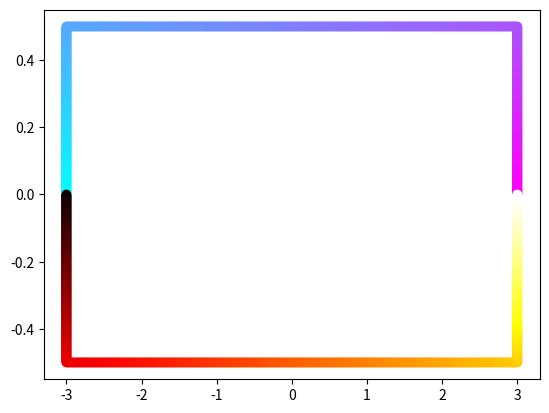

Recreate this plot in Python.
import numpy as np
import scipy as sc

def almost_equal(a, b, error_percent):
    return abs(a - b) <= abs(a*error_percent)

# I feel like this is needed but don't know what to do with it
class Geometry():
    pass
    # this may be useful in the distant future to make this a generic
    # 3d object
    # Without fully understanding how classes work I don't want to 
    # add it in.
    # def __init__(self, volume, cov, second_moment) -> None:
    #     self.volume = volume
    #     self.cov = cov
    #     self.second_moment = second_moment

class Curve(Geometry):
    '''
    object containing a parametric function of t in the yz plane
    for the curve, t should be between 0 and 1
    y: y coordiante as a function of t
    z: z coordinate as a function of t
    dy: derivative of y with respect to t
    dz: derivative of z with respect to t
    
    all functions should be of the form func(t) and return a float
    z must be unique for any given value of y
    '''
    def __init__(self, y: callable, dy: callable, z: callable, dz: callable):
        self.y = y
        self.dy = dy
        self.z = z
        self.dz = dz
        
        self.length = sc.integrate.quad(self.dL, 0, 1)[0]
        
        #coa = center of area
        self.coa = np.zeros(2)
        self.coa[0] = sc.integrate.quad(lambda t: self.y(t) * self.dL(t), 0, 1)[0]
        self.coa[1] = sc.integrate.quad(lambda t: self.z(t) * self.dL(t), 0, 1)[0]
        self.coa /= self.length
        
        y_sqr_int = sc.integrate.quad(lambda t: (self.y(t) - self.coa[0])**2 * self.dL(t), 0, 1)[0]
        z_sqr_int = sc.integrate.quad(lambda t: (self.z(t) - self.coa[1])**2 * self.dL(t), 0, 1)[0]
        yz_prod = -sc.integrate.quad(lambda t: (self.y(t) - self.coa[0]) * (self.z(t) - self.coa[1]) * self.dL(t), 0, 1)[0]
        self.second_moment = np.array([y_sqr_int + z_sqr_int, z_sqr_int, y_sqr_int, 0, 0, yz_prod])
        

    #derivative of z wrt y at a point along the curve
    def dz_dy(self, t: float):
        return self.dz(t) / self.dy(t)
    
    #change in line length as t vaies
    def dL(self, t:float) -> float:
        return np.sqrt(self.dy(t)**2 + self.dz(t)**2)

# special curve case for a straight line
class Line(Curve):
    '''
    definition of a line in the yz plane
    (y0, z0) defines the first point
    (y1, z1) defines the second point
    '''
    def __init__(self, y0: float, z0: float, y1: float, z1: float):
        self.p0 = np.array([y0, z0])
        self.p1 = np.array([y1, z1])
        
        del_y = y1 - y0
        del_z = z1 - z0
        y = lambda t: del_y * t + y0
        dy = lambda t: del_y
        z = lambda t: del_z * t + z0
        dz = lambda t: del_z
        super().__init__(y, dy, z, dz)

class Cubic_Bezier(Curve):
    def __init__(self, p0: np.array, p1: np.array, p2: np.array, p3: np.array):
        self.p0 = p0
        self.p1 = p1
        self.p2 = p2
        self.p3 = p3
        def y(t):
            return (1 - t)**3 * p0[0] + 3*(1 - t)**2 * t * p1[0] + 3*(1 - t) * t**2 * p2[0] + t**3  * p3[0]
        
        def dy(t):
            return 3 * (1 - t)**2 * (p1[0] - p0[0]) + 6 * (1 - t) * t * (p2[0] - p1[0]) + 3 * t**2 * (p3[0] - p2[0])
        
        def z(t):
            return (1 - t)**3 * p0[1] + 3*(1 - t)**2 * t * p1[1] + 3*(1 - t) * t**2 * p2[1] + t**3  * p3[1]
        
        def dz(t):
            return 3 * (1 - t)**2 * (p1[1] - p0[1]) + 6 * (1 - t) * t * (p2[1] - p1[1]) + 3 * t**2 * (p3[1] - p2[1])
        
        super().__init__(y, dy, z, dz)
        
class Line_Segments(Curve):
    def __init__(self, y_points: np.array, z_points: np.array) -> None:
        self.y_points = y_points
        self.z_points = z_points
        num_segments = len(y_points) - 1
        if num_segments < 2:
            raise Exception("Line_Segments instances has less than 2 segments. Please use Line instead")
        if num_segments + 1 != len(z_points):
            raise ValueError("Number of y coordinates does not match the number of z coordinates")
        for i in range(num_segments - 1):
            if y_points[i] > y_points[i + 1]:
                raise ValueError("y coordinates may not decrease")
            
        def y(t: float):
            index = (np.floor(t * num_segments) - np.floor(t)).astype(int)
            del_y = y_points[index + 1] - y_points[index]
            return del_y * (num_segments * t - index) + y_points[index]
        def dy(t: float):
            index = (np.floor(t * num_segments) - np.floor(t)).astype(int)
            del_y = y_points[index + 1] - y_points[index]
            return num_segments * del_y
        def z(t: float):
            index = (np.floor(t * num_segments) - np.floor(t)).astype(int)
            del_z = z_points[index + 1] - z_points[index]
            return del_z * (num_segments * t - index) + z_points[index]
        def dz(t: float):
            index = (np.floor(t * num_segments) - np.floor(t)).astype(int)
            del_z = z_points[index + 1] - z_points[index]
            return num_segments * del_z
            
        super().__init__(y, dy, z, dz)

class Bounded_Region(Geometry):
    '''
    A region bounded by two curves in the yz plane
    The y values of the curve must be equal at t = 0 and t = 1
    '''
    def __init__(self, upper_boundary: Curve, lower_boundary: Curve):
        if almost_equal(upper_boundary.y(0), lower_boundary.y(0), 1e-12) and almost_equal(upper_boundary.y(1), lower_boundary.y(1), 1e-12):
            self.upper = upper_boundary
            self.lower = lower_boundary
        else:
            raise ValueError(f"Curves must have the same start and ending y values. Start ys: {upper_boundary.y(0)}, {lower_boundary.y(0)}. End ys: {upper_boundary.y(1)}, {lower_boundary.y(1)}")
        
        #area
        self.area = sc.integrate.quad(lambda t: (self.upper.z(t) - self.dividing_line(t)) * self.upper.dy(t), 0, 1)[0]
        self.area += sc.integrate.quad(lambda t: (self.dividing_line(t, upper=False) - self.lower.z(t)) * self.lower.dy(t), 0, 1)[0]
        
        # center of area 
        coa_y_upper = sc.integrate.quad(lambda t: self.upper.y(t) * (self.upper.z(t) - self.dividing_line(t)) * self.upper.dy(t), 0, 1)[0]
        coa_y_lower = sc.integrate.quad(lambda t: self.lower.y(t) * (self.dividing_line(t, upper=False) - self.lower.z(t)) * self.lower.dy(t), 0, 1)[0]
        
        coa_z_upper = 0.5 * sc.integrate.quad(lambda t: (self.upper.z(t) - self.dividing_line(t))**2 * self.upper.dy(t), 0, 1)[0]
        coa_z_lower = 0.5 * sc.integrate.quad(lambda t: (self.dividing_line(t, upper=False) - self.lower.z(t))**2 * self.lower.dy(t), 0, 1)[0]
        
        self.coa = np.array([coa_y_lower + coa_y_upper, coa_z_lower + coa_z_upper]) / self.area
        
        #second area moment
        y_sqr_int_upper = sc.integrate.quad(lambda t: (self.upper.y(t) - self.coa[0])**2 * (self.upper.z(t) - self.dividing_line(t)) * self.upper.dy(t), 0, 1)[0]
        y_sqr_int_lower = sc.integrate.quad(lambda t: (self.lower.y(t) - self.coa[0])**2 * (self.dividing_line(t, upper=False) - self.lower.z(t)) * self.lower.dy(t), 0, 1)[0]
        y_sqr_int = y_sqr_int_lower + y_sqr_int_upper
        
        z_sqr_int_upper = 1/3 * sc.integrate.quad(lambda t: ((self.upper.z(t) - self.coa[1])**3 - (self.dividing_line(t) - self.coa[1])**3) * self.upper.dy(t), 0, 1)[0]
        z_sqr_int_lower = 1/3 * sc.integrate.quad(lambda t: ((self.dividing_line(t, upper=False) - self.coa[1])**3 - (self.lower.z(t) - self.coa[1])**3) * self.lower.dy(t), 0, 1)[0]
        z_sqr_int = z_sqr_int_lower + z_sqr_int_upper
        
        yz_prod_upper = -0.5 * sc.integrate.quad(lambda t: ((self.upper.z(t) - self.coa[1])**2 - (self.dividing_line(t) - self.coa[1])**2) * self.upper.y(t) * self.upper.dy(t), 0, 1)[0]
        yz_prod_lower = -0.5 * sc.integrate.quad(lambda t: ((self.dividing_line(t, upper=False) - self.coa[1])**2 - (self.lower.z(t) - self.coa[1])**2) * self.lower.y(t) * self.lower.dy(t), 0, 1)[0]
        yz_prod = yz_prod_upper + yz_prod_lower
        
        self.second_moment = np.array([y_sqr_int + z_sqr_int, z_sqr_int, y_sqr_int, 0, 0, yz_prod])
        
    def dividing_line(self, t: float, upper = True) -> float:
        '''
        function that returns the z coordinate of a line that splits the 
        region into upper and lower sections for a given t. The necessary
        z coordinate changes depending on if the dividing line is being investigated
        relative to the upper boundary or lower boundary as t does not have to map
        to the same y value for both boundaries. 
        
        upper = True means the reference is the upper curve. Otherwise it is the lower curve.
        '''
        relative_curve = self.lower
        if upper:
            relative_curve = self.upper
        
        del_y = self.upper.y(1) - self.upper.y(0)
        del_z = self.upper.z(1) - self.lower.z(0)
        
        return del_z / del_y * relative_curve.y(t) - self.lower.z(0)

class Polygon(Bounded_Region):
    def __init__(self, n: int, diameter: float):
        if n < 3:
            raise ValueError("Polygon must have at least three sides")
        ys = np.zeros(int(np.ceil(n / 2) + 1))
        top_zs = np.zeros_like(ys)
        angle = 2 * np.pi / n
        point_radius = diameter / np.cos(angle / 2) / 2
        for i in range(int(n / 2) + 1):
            ys[i] = point_radius * np.cos(np.pi - i * angle)
            top_zs[i] = point_radius * np.sin(np.pi - i * angle)
        if n % 2 == 1:
            ys[-1] = diameter / 2
            top_zs[-1] = 0

        super().__init__(Line_Segments(ys, top_zs), Line_Segments(ys, -top_zs))
        
class Circle(Bounded_Region):
    def __init__(self, diameter: float):
        def y(t):
            return diameter / 2 * np.cos(np.pi - np.pi * t)
        def dy(t):
            return diameter * np.pi / 2 * np.sin(np.pi - np.pi * t)
        def z(t):
            return diameter / 2 * np.sin(np.pi - np.pi * t)
        def dz(t):
            return -diameter * np.pi / 2 * np.cos(np.pi - np.pi * t)
        
        super().__init__(Curve(y, dy, z, dz), Curve(y, dy, lambda t: -z(t), lambda t: -dz(t)))
        
class Rectangle(Bounded_Region):
    def __init__(self, base: float, height: float):
        half_base = base / 2
        half_height = height / 2
        upper_boundary = Line_Segments([-half_base, - half_base, half_base, half_base], [0, half_height, half_height, 0])
        lower_boundary = Line_Segments([-half_base, - half_base, half_base, half_base], [0, -half_height, -half_height, 0])
        super().__init__(upper_boundary, lower_boundary)

if __name__ == "__main__":
    import matplotlib.pyplot as plt
    t = np.linspace(0, 1, 1000)
    circle = Rectangle(6, 1)
    print(circle.area)
    ys = np.zeros_like(t)
    zs = np.zeros_like(t)
    dys = np.zeros_like(t)
    dzs = np.zeros_like(t)
    for i in range(len(t)):
        ys[i] = circle.upper.y(t[i])
        zs[i] = circle.upper.z(t[i])
        dys[i] = circle.lower.y(t[i])
        dzs[i] = circle.lower.z(t[i])
    plt.scatter(ys, zs, c=t, cmap="cool")
    plt.scatter(dys, dzs, c=t, cmap="hot")